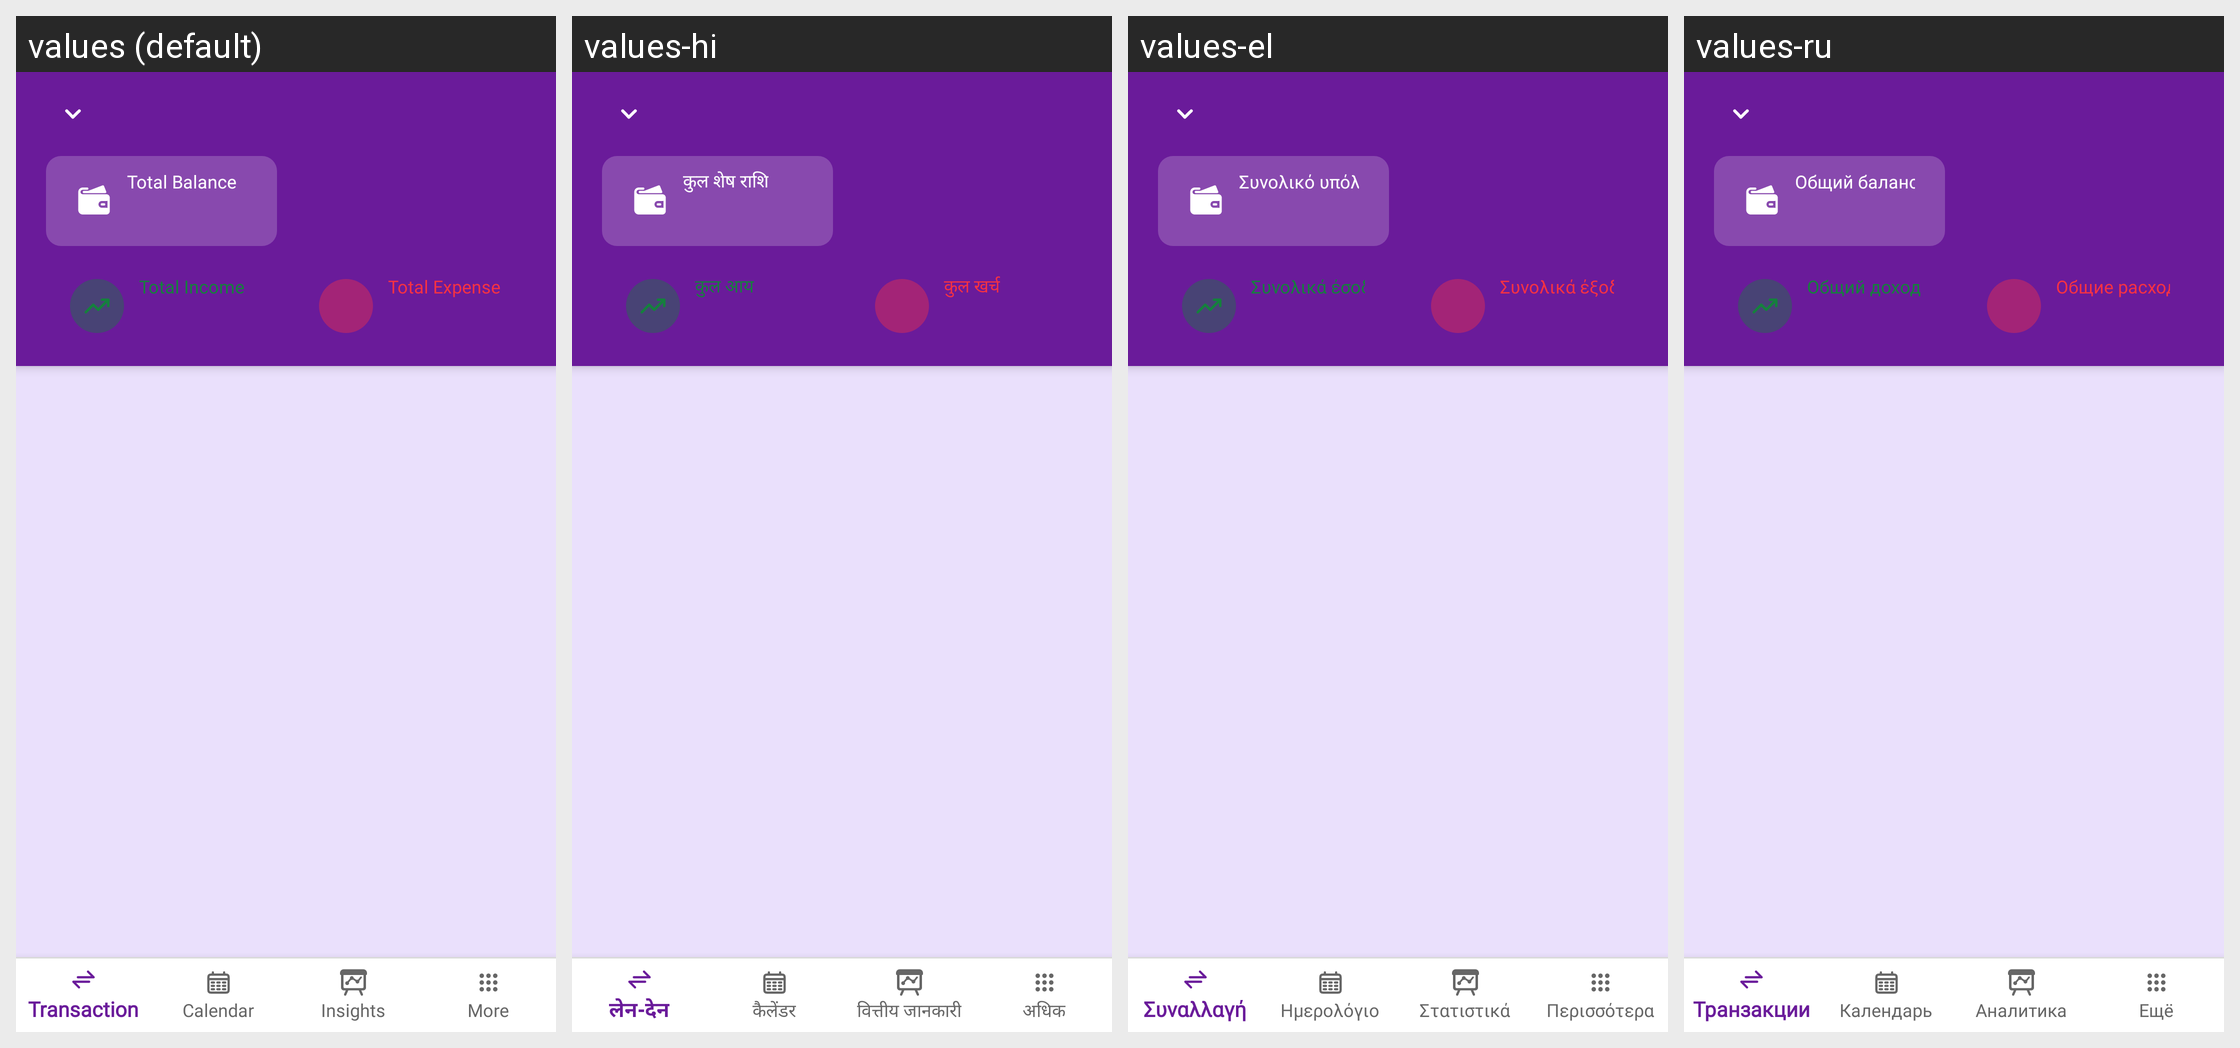

Strings drawn on this Android screen and how each of the app's shown locales translates them:
Android screen res/layout/activity_main.xml rendered under 4 locales, left to right: values (default), values-hi, values-el, values-ru. Device: Nexus 5 (rendered at 1080×1920; each locale shown at half size, 540×960, under a caption strip naming it); theme Theme.MoneyTracker.
Other locales in the repository, not shown: values-ar, values-bn, values-cs, values-de, values-es, values-fa, values-fr, values-in, values-it, values-ja, values-kn, values-ko, values-ml, values-ms, values-pl, values-pt-rBR, values-ro, values-ta-rIN, values-te, values-th, values-tr, values-uk, values-vi, values-zh-rCN, values-zh-rTW.
Strings drawn on this screen, with the default value and each locale's value (text and hints the layout hard-codes, and strings that could not be matched under every locale, appear in the picture but are not listed):

total_balance
  values: Total Balance
  values-hi: कुल शेष राशि
  values-el: Συνολικό υπόλοιπο
  values-ru: Общий баланс

total_income
  values: Total Income
  values-hi: कुल आय
  values-el: Συνολικά έσοδα
  values-ru: Общий доход

total_expense
  values: Total Expense
  values-hi: कुल खर्च
  values-el: Συνολικά έξοδα
  values-ru: Общие расходы
